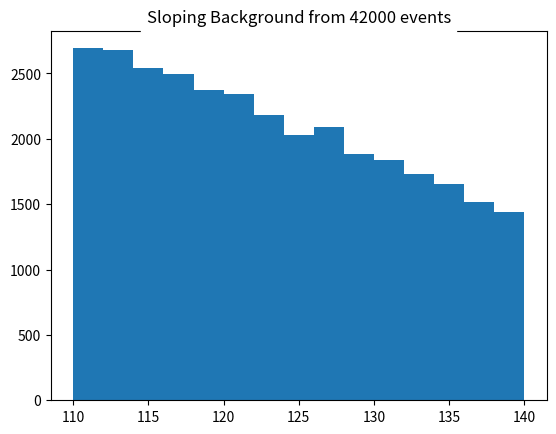
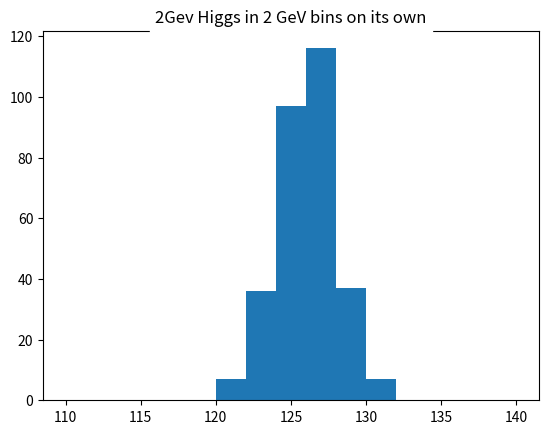
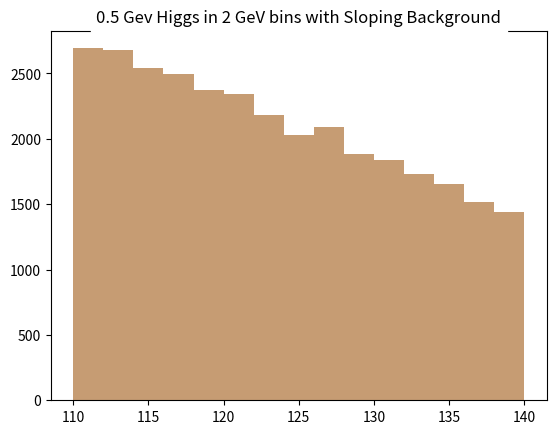
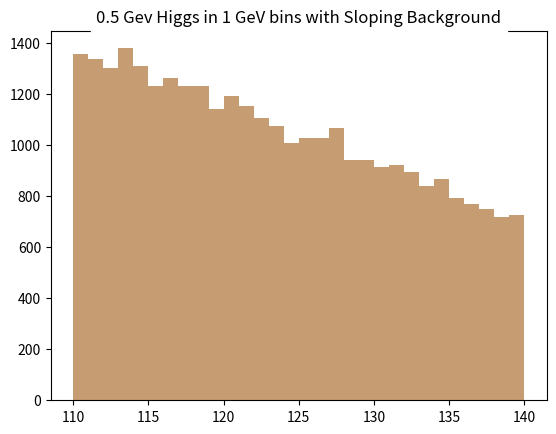
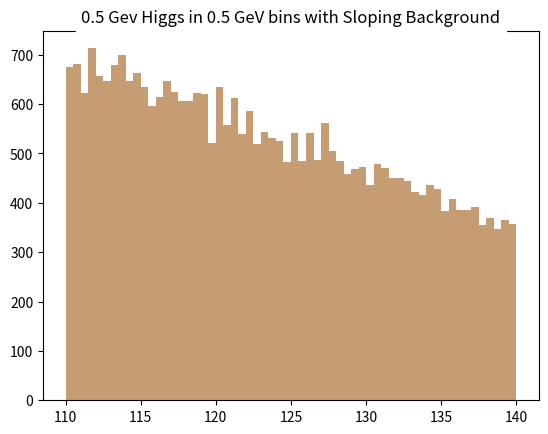
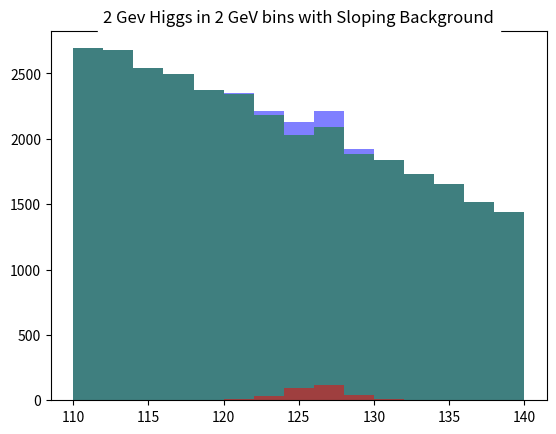
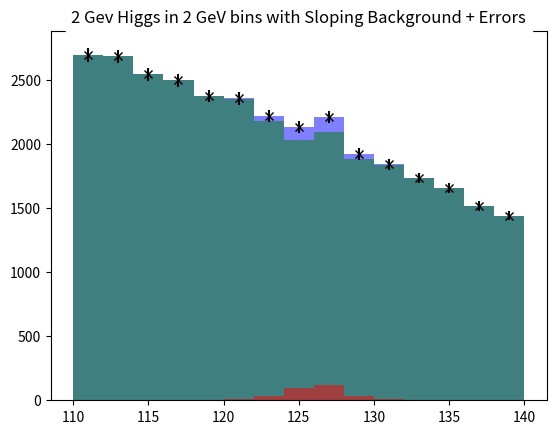
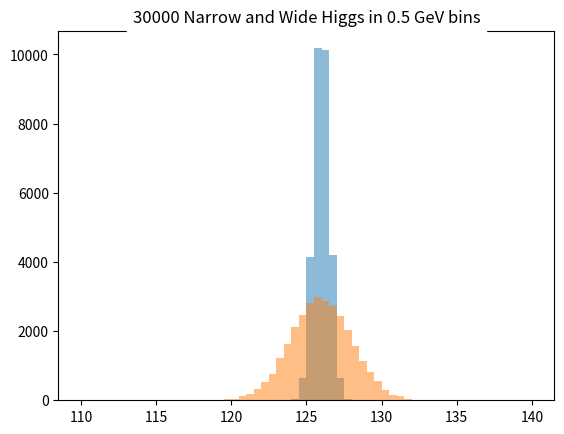
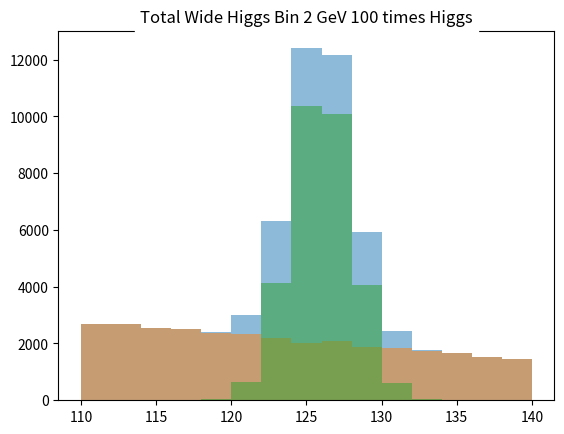
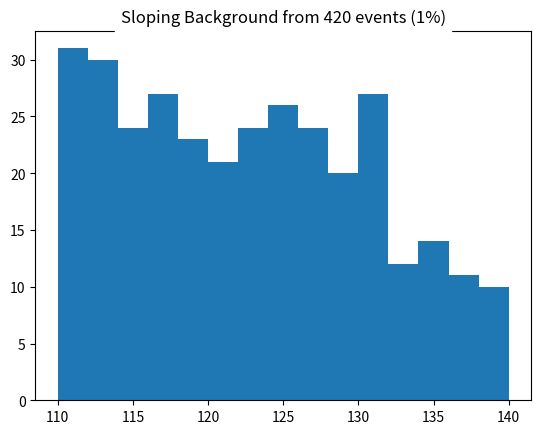
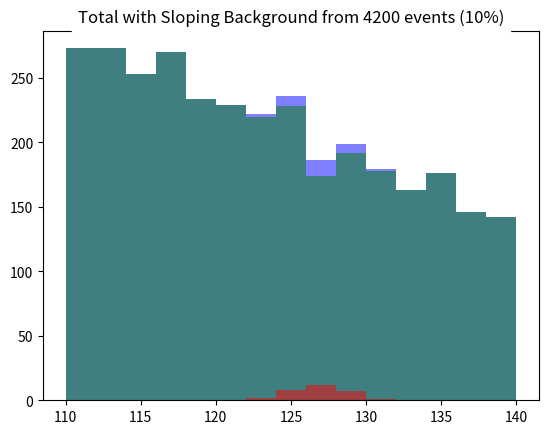
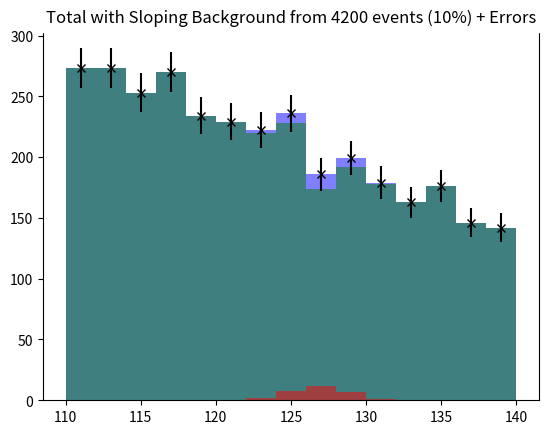

Generate these figures, in order, with matplotlib:
''' This file contains the code for the unit "The Elusive Mr. Higgs". It explains the experiment with higgs signal and background signal under different settings'''

import numpy as np
import matplotlib.pyplot as plt

plt.show()
''' Create the background for the setup and plot the same'''
testrand = np.random.rand(42000)                    #A random array have 42000 elements according to the uniform distribution. The numbers generated will between 0 and 1
Base = 110 + 30* np.random.rand(42000)              #Generating a uniform background(base) between a 110 GeV and 140 GeV 
index = (1.0 - 0.5* (Base-110)/30) > testrand       #To create a boolean index which has True for 100% samples at 110GeV; This percentage reduces linearly as the value for background increases and has ture for 50% samples as 140 GeV
sloping = Base[index]                               #This generates a sloping background. Here the values in base corresponding the True values in "index" are retained rest are discarded. So this has a distribution as desribed above
####Plotting - Sloping Background. 
####See The Plot named "Sloping"
plt.figure("Sloping")
plt.hist(sloping, bins=15, range =(110,140))
plt.title("Sloping Background from 42000 events", backgroundcolor = "white")

'''Create a Gaussian Higgs signal(Gaussian signal is what we will get due to error in measurement). The width of the Gaussian indicated the extent of measurement error. This signal has 300 samples. '''
gauss = 2 * np.random.randn(300) +126               #The signal is centered at 126 GeV and has a width of 2.
narrowGauss = 0.5 * np.random.randn(300) +12        #A signal with centered at 126 GeV and width of 0.5(Error in measurement is less than previous signal"
####Plotting - The Higgs Signal with width 2.0. 
####See The Plot named "HiggsAlone"
plt.figure("HiggsAlone")
plt.hist(gauss, bins=15, range =(110,140))
plt.title("2Gev Higgs in 2 GeV bins on its own", backgroundcolor = "white")


'''Create the actual Signal by combining the higs signals(Gaussian signals) and the background signals.'''
total = np.concatenate((sloping, gauss))            #Accumalate the sloping Background and gauss(width = 2.0)
narrowTotal = np.concatenate((sloping, narrowGauss)) #Accumalate the sloping background and narrowGauss(width = 0.5)
####Plotting - The 3 kinds of signals(Sloping Background, Higgs Signal, Combined Signal) where Higgs Signal has width 0.5. The plot has 15 bins(each bin represents 2 GeV). 
####See The Plot named "Total Narrow Higgs"
plt.figure("Total Narrow Higgs")
plt.hist(narrowTotal, bins=15, range =(110,140), alpha = 0.5)   #Total Signal
plt.hist(sloping, bins=15, range =(110,140), alpha = 0.5)       #Sloping Signal.
plt.hist(narrowGauss, bins=15, range =(110,140), alpha = 0.5)   #Only the Higgs Signal.
plt.title("0.5 Gev Higgs in 2 GeV bins with Sloping Background", backgroundcolor = "white")

####Plotting - The 3 kinds of signals(Sloping Background, Higgs Signal, Combined Signal) where Higgs Signal has width 0.5. The plot has 30 bins(each bin represents 1GeV).
####See The Plot named "Total Narrow Higgs Bin 1 GeV"
plt.figure("Total Narrow Higgs Bin 1 GeV")
plt.hist(narrowTotal, bins=30, range =(110,140), alpha = 0.5)   #Total Signal
plt.hist(sloping, bins=30, range =(110,140), alpha = 0.5)       #Sloping Signal.      
plt.hist(narrowGauss, bins=30, range =(110,140), alpha = 0.5)   #Only the Higgs Signal.
plt.title("0.5 Gev Higgs in 1 GeV bins with Sloping Background", backgroundcolor = "white")

####Plotting - The 3 kinds of signals(Sloping Background, Higgs Signal, Combined Signal) where Higgs Signal has width 0.5. The plot has 60 bins(each bin represents 0.5GeV).
####See The Plot named "Total Narrow Higgs Bin 0.5 GeV"
plt.figure("Total Narrow Higgs Bin 0.5 GeV")
plt.hist(narrowTotal, bins=60, range =(110,140), alpha = 0.5)   #Total Signal
plt.hist(sloping, bins=60, range =(110,140), alpha = 0.5)       #Sloping Signal.
plt.hist(narrowGauss, bins=60, range =(110,140), alpha = 0.5)   #Only the Higgs Signal.
plt.title("0.5 Gev Higgs in 0.5 GeV bins with Sloping Background", backgroundcolor = "white")

####Plotting - The 3 kinds of signals(Sloping Background, Higgs Signal, Combined Signal) signal where Higgs Signal has width 2.0. The plot has 15 bins(each bin represents 2GeV).
####See The Plot named "Total Wide Higgs Bin 2 GeV"
plt.figure("Total Wide Higgs Bin 2 GeV")
values, binedges, junk = plt.hist(total, bins=15, range =(110,140), alpha = 0.5, color = "blue")     #Total Signal. We also store the histogram values(number of members per bin) and binedges.
plt.hist(sloping, bins=15, range =(110,140), alpha = 0.5, color = "green")                           #Sloping Signal.
plt.hist(gauss, bins=15, range =(110,140), alpha = 0.5, color = "red")                               #Only the Higgs Signal.
plt.title("2 Gev Higgs in 2 GeV bins with Sloping Background", backgroundcolor = "white")

'''Computing the bin Centers and Errors.'''
centers = 0.5*(binedges[1:] + binedges[:-1])                            #Computing bin center as the average of its 2 bin-edges.
errors = np.sqrt(values)                                                #Computing expected error as the square root of values.
####Plotting - The 3 kinds of signals(Sloping Background, Higgs Signal, Combined Signal) and expected errors where Higgs Signal has width 2.0. The plot has 60 bins(each bin represents 0.5GeV).
####See The Plot named "Total Wide Higgs Bin 2 GeV with errors" 
plt.figure("Total Wide Higgs Bin 2 GeV with errors")
plt.hist(total, bins=15, range =(110,140), alpha = 0.5, color = "blue")                                 #The total signal
plt.hist(sloping, bins=15, range =(110,140), alpha = 0.5, color = "green")                              #Sloping Signal.
plt.hist(gauss, bins=15, range =(110,140), alpha = 0.5, color = "red")                                  #Only the Higgs Signal.
plt.errorbar(centers, values, yerr = errors, ls='None', marker ='x', color = 'black', markersize= 6.0 ) #The error bar
plt.title("2 Gev Higgs in 2 GeV bins with Sloping Background + Errors", backgroundcolor = "white")


'''Creating a Higgs Signal with 30000 elements. If we use this against the original backgrounds, we study the effect of making the Higgs 100 times more likely(The original number of Higgs samples was 300).'''
gaussbig = 2 * np.random.randn(30000) +126                  #Creating a Higgs Signal with 30000 elements and width of 2.0
gaussnarrowbig = 0.5 * np.random.randn(30000) +126          #Creating a Higgs Signal with 30000 elements and width of 0.5(less error in measurement than previous case)
totalbig = np.concatenate((sloping, gaussbig))
####Plotting - The Pure Higgs Signals with weight 0.5 and 2. The signal with 30,000 elements is used. Plot has 60 bins(each of size .5GeV).
####See The Plot named "30000 Higgs in 0.5 GeV bins" 
plt.figure("30000 Higgs in 0.5 GeV bins")
plt.hist(gaussnarrowbig, bins=60, range =(110,140), alpha = 0.5) #Higgs signal 
plt.hist(gaussbig, bins=60, range =(110,140), alpha = 0.5)
plt.title("30000 Narrow and Wide Higgs in 0.5 GeV bins", backgroundcolor = "white")

####Plotting - The 3 kinds of signals(Sloping Background, Higgs Signal, Combined Signal) where Higgs Signal has width 2.0 and is 100 times more frequent. The plot has 15 bins(each bin represents 2GeV).
####See The Plot named "Total Wide Higgs Bin 2 GeV 100 times Higgs" 
plt.figure("Total Wide Higgs Bin 2 GeV 100 times Higgs")
plt.hist(totalbig, bins=15, range =(110,140), alpha = 0.5)                          #Total signal with Higgs being 100 times more frequent
plt.hist(sloping, bins=15, range =(110,140), alpha = 0.5)                           #sloping background
plt.hist(gaussbig, bins=15, range =(110,140), alpha = 0.5)                          #Higgs signal with 30,000 elements
plt.title("Total Wide Higgs Bin 2 GeV 100 times Higgs", backgroundcolor = "white")

'''Creating a setup with 1% data. Now the background has initially 420 elements'''
testrand420 = np.random.rand(420)                               #Creating random array with 420 elements.                               
Base420 = 110 + 30* np.random.rand(420)                         #Creating Background with 420 events 
index420 = (1.0 - 0.5* (Base420-110)/30) > testrand420          #Creating index to get the sloping background.
Sloping420 = Base420[index420]                                  #Creating Sloping Background
#### Plot - Plotting the 1% background data. Plot has 15 bins(each 2GeV)
####See The Plot named "Sloping 420 Events" 
plt.figure("Sloping 420 Events")
plt.hist(Sloping420, bins=15, range =(110,140))
plt.title("Sloping Background from 420 events (1%)", backgroundcolor = "white")


'''Creating setup with 10% data(4200 elements for background, 30 elements for Higgs signal) and computing the errors.'''
testrand4200 = np.random.rand(4200)                             #Creating random array with 4200 elements.  
Base4200 = 110 + 30* np.random.rand(4200)                       #Creating Background with 4200 events 
index4200 = (1.0 - 0.5* (Base4200-110)/30) > testrand4200       #Creating index to get the sloping background.
Sloping4200 = Base4200[index4200]                               #Creating Sloping Background
gauss30 = 2 * np.random.randn(30) +126                          #Creating Higgs signal with width 2.0 and center at 126GeV
total10percent = np.concatenate((Sloping4200, gauss30))         #Combining the Higgs signal and sloping background
####Plotting - The 3 kinds of signals(Sloping Background, Higgs Signal, Combined Signal) where Higgs Signal has width 2.0 for 10% of data. The plot has 15 bins(each bin represents 2GeV).
####See The Plot named "Total Sloping Background 10% Data" 
plt.figure("Total Sloping Background 10% Data")
values10percent, binedges10percent, junk = plt.hist(total10percent, bins=15, range =(110,140), alpha = 0.5, color = "blue") #Total signal and storing the number values/bin and the bin edges.
plt.hist(Sloping4200, bins=15, range =(110,140), alpha = 0.5, color = "green")                                              #Sloping background
plt.hist(gauss30, bins=15, range =(110,140), alpha = 0.5, color = "red")                                                    #Higgs Signal(width 2.0)
plt.title("Total with Sloping Background from 4200 events (10%)", backgroundcolor = "white")

####Plotting - The 3 kinds of signals(Sloping Background, Higgs Signal, Combined Signal) and the error where Higgs Signal has width 2.0 for 10% of data. The plot has 15 bins(each bin represents 2GeV).
####See The Plot named "Total Sloping Background 10% Data with errors"
plt.figure("Total Sloping Background 10% Data with errors")
centers10percent = 0.5*(binedges10percent[1:] + binedges10percent[:-1])             #Computing the bin centers
errors10percent = np.sqrt(values10percent)                                          #Computing expected errors
plt.hist(total10percent, bins=15, range =(110,140), alpha = 0.5, color = "blue")    #Plotting the total signal
plt.hist(Sloping4200, bins=15, range =(110,140), alpha = 0.5, color = "green")      #Plotting the sloping background
plt.hist(gauss30, bins=15, range =(110,140), alpha = 0.5, color = "red")            #Plotting the Higgs Signal
plt.errorbar(centers10percent, values10percent, yerr = errors10percent, ls='None', marker ='x', color = 'black', markersize= 6.0 ) #Plotting the error
plt.title("Total with Sloping Background from 4200 events (10%) + Errors", backgroundcolor = "white")